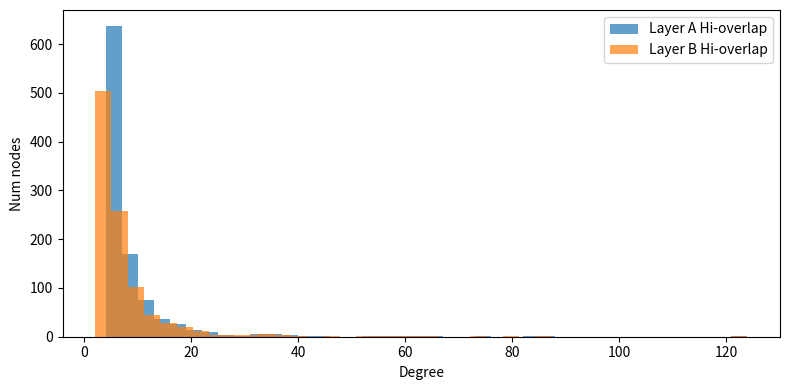
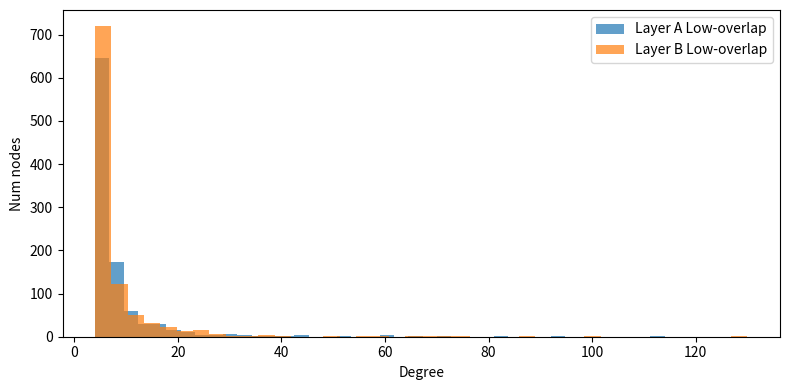

These figures' Python source, in order:

import networkx as nx
import numpy as np
import os
import matplotlib.pyplot as plt
from scipy import sparse
from scipy.stats import pearsonr
from numpy.linalg import eig

def leading_eigenvector(adj):
    w, v = np.linalg.eig(adj)
    idx = np.argmax(np.abs(w))
    return np.abs(v[:, idx]) / np.linalg.norm(v[:, idx])

def degree_vector(G):
    return np.array([d for n, d in G.degree()])

def cosine_similarity(x, y):
    return np.dot(x, y) / (np.linalg.norm(x) * np.linalg.norm(y))

# --- Parameters ---
N = 1000
# High-correlation BA layers (case 1)
m_A = 4
m_B = 4
# Low-correlation: keep BA, but minimize hub overlap
# Construction

# Case 1: High overlap/correlation
np.random.seed(42)
G_A_hi = nx.barabasi_albert_graph(N, m_A, seed=42)
G_B_hi = G_A_hi.copy()
# To avoid being identical, rewire a small fraction (e.g. 5%)
num_edges = G_A_hi.number_of_edges()
rewire_fraction = 0.05
num_rewire = int(num_edges * rewire_fraction)
all_edges = list(G_B_hi.edges())
rewired = 0
for (u, v) in np.random.permutation(all_edges):
    if rewired >= num_rewire:
        break
    G_B_hi.remove_edge(u, v)
    candidates = set(range(N)) - set([u]) - set(G_B_hi[u])
    if len(candidates) < 1:
        continue
    new_v = np.random.choice(list(candidates))
    G_B_hi.add_edge(u, new_v)
    rewired += 1

# Case 2: Low overlap/correlation
G_A_lo = nx.barabasi_albert_graph(N, m_A, seed=43)
# For B: generate a new BA, then permute node labels
G_B_dummy = nx.barabasi_albert_graph(N, m_B, seed=44)
perm = np.random.permutation(N)
G_B_lo = nx.relabel_nodes(G_B_dummy, {i: int(perm[i]) for i in range(N)})

# Check degree and eigenvector correlations
edges_A_hi = nx.to_scipy_sparse_array(G_A_hi)
edges_B_hi = nx.to_scipy_sparse_array(G_B_hi)
edges_A_lo = nx.to_scipy_sparse_array(G_A_lo)
edges_B_lo = nx.to_scipy_sparse_array(G_B_lo)

def network_metrics(G, adj):
    degvec = degree_vector(G)
    mean_deg = degvec.mean()
    mean_deg2 = (degvec ** 2).mean()
    # GCC size
    if nx.is_directed(G):
        gcc = max((len(c) for c in nx.strongly_connected_components(G)), default=0)
    else:
        gcc = max((len(c) for c in nx.connected_components(G)), default=0)
    # Largest eigenvalue
    lamb1 = np.max(np.abs(np.linalg.eigvals(adj.toarray())))
    return mean_deg, mean_deg2, gcc, lamb1, degvec

res_A_hi = network_metrics(G_A_hi, edges_A_hi)
res_B_hi = network_metrics(G_B_hi, edges_B_hi)
res_A_lo = network_metrics(G_A_lo, edges_A_lo)
res_B_lo = network_metrics(G_B_lo, edges_B_lo)

# Degree & eigenvector correlation (important diagnostics)
deg_corr_hi, _ = pearsonr(res_A_hi[4], res_B_hi[4])
eigvec_A_hi = leading_eigenvector(edges_A_hi.toarray())
eigvec_B_hi = leading_eigenvector(edges_B_hi.toarray())
eig_corr_hi = cosine_similarity(eigvec_A_hi, eigvec_B_hi)

deg_corr_lo, _ = pearsonr(res_A_lo[4], res_B_lo[4])
eigvec_A_lo = leading_eigenvector(edges_A_lo.toarray())
eigvec_B_lo = leading_eigenvector(edges_B_lo.toarray())
eig_corr_lo = cosine_similarity(eigvec_A_lo, eigvec_B_lo)

# --- Save adjacency matrices ---
outputdir = os.path.join(os.getcwd(), "output")
os.makedirs(outputdir, exist_ok=True)
sparse.save_npz(os.path.join(outputdir, "layerA-highoverlap.npz"), edges_A_hi)
sparse.save_npz(os.path.join(outputdir, "layerB-highoverlap.npz"), edges_B_hi)
sparse.save_npz(os.path.join(outputdir, "layerA-lowoverlap.npz"), edges_A_lo)
sparse.save_npz(os.path.join(outputdir, "layerB-lowoverlap.npz"), edges_B_lo)

# --- Diagnostic Plots ---
plt.figure(figsize=(8,4))
plt.hist(res_A_hi[4], bins=40, alpha=0.7, label="Layer A Hi-overlap")
plt.hist(res_B_hi[4], bins=40, alpha=0.7, label="Layer B Hi-overlap")
plt.legend(); plt.xlabel("Degree"); plt.ylabel("Num nodes"); plt.tight_layout()
plt.savefig(os.path.join(outputdir, "degdist-highoverlap.png"))
plt.close()

plt.figure(figsize=(8,4))
plt.hist(res_A_lo[4], bins=40, alpha=0.7, label="Layer A Low-overlap")
plt.hist(res_B_lo[4], bins=40, alpha=0.7, label="Layer B Low-overlap")
plt.legend(); plt.xlabel("Degree"); plt.ylabel("Num nodes"); plt.tight_layout()
plt.savefig(os.path.join(outputdir, "degdist-lowoverlap.png"))
plt.close()

# --- Save centrality vectors for analysis (optional) ---
np.savez(os.path.join(outputdir, "eigvecs-highoverlap.npz"), eig_A=eigvec_A_hi, eig_B=eigvec_B_hi)
np.savez(os.path.join(outputdir, "eigvecs-lowoverlap.npz"), eig_A=eigvec_A_lo, eig_B=eigvec_B_lo)

results = {
    'hi': {
        'layerA_metrics': res_A_hi,
        'layerB_metrics': res_B_hi,
        'deg_corr': deg_corr_hi,
        'eig_corr': eig_corr_hi
    },
    'lo': {
        'layerA_metrics': res_A_lo,
        'layerB_metrics': res_B_lo,
        'deg_corr': deg_corr_lo,
        'eig_corr': eig_corr_lo
    },
    'paths': {
        'layerA_high': os.path.join(outputdir, "layerA-highoverlap.npz"),
        'layerB_high': os.path.join(outputdir, "layerB-highoverlap.npz"),
        'layerA_low': os.path.join(outputdir, "layerA-lowoverlap.npz"),
        'layerB_low': os.path.join(outputdir, "layerB-lowoverlap.npz"),
        'degdist_high': os.path.join(outputdir, "degdist-highoverlap.png"),
        'degdist_low': os.path.join(outputdir, "degdist-lowoverlap.png")
    }
}
